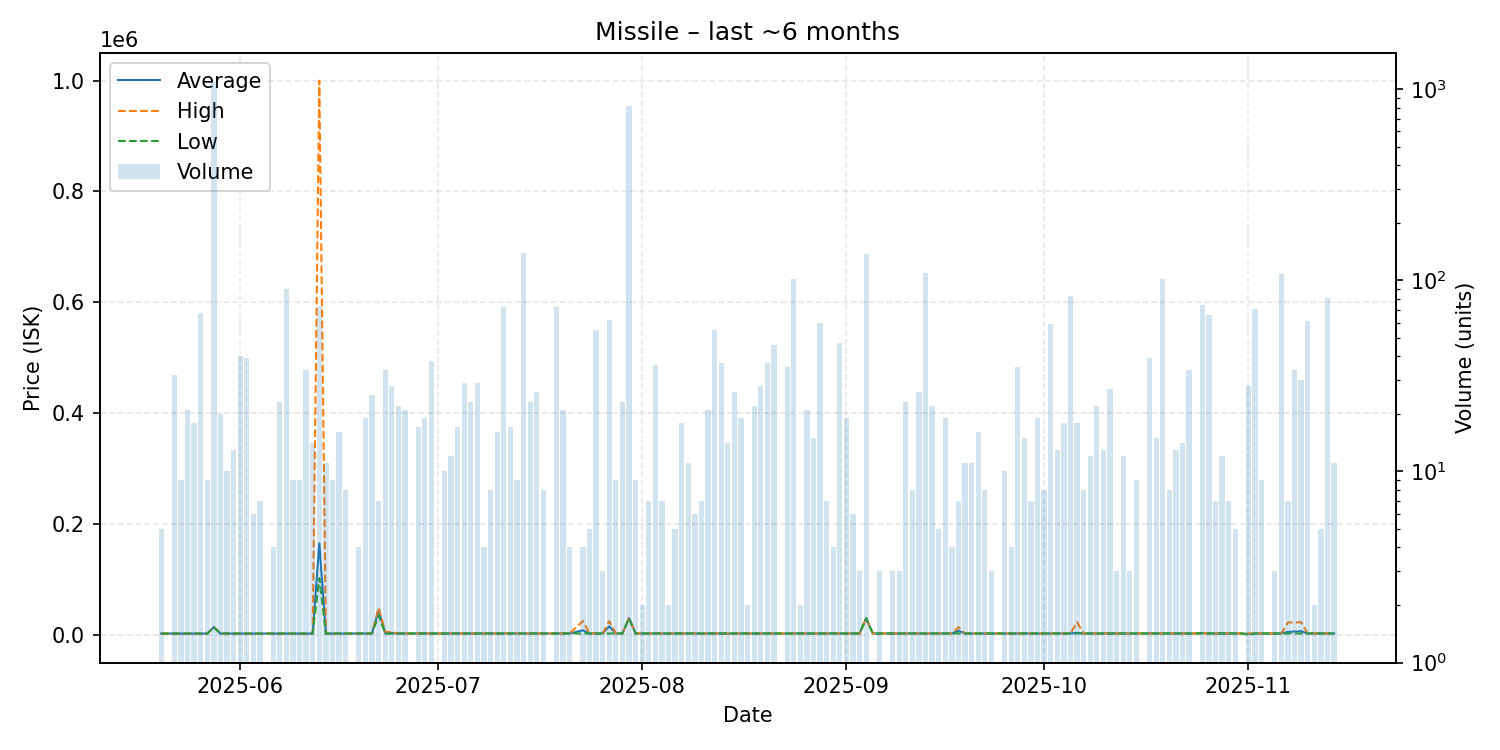

The data file committed next to this chart (first rows):
date, average, highest, lowest, order_count, volume
2025-05-20, 2364, 2364, 2364, 3, 5
2025-05-22, 2364, 2364, 2364, 4, 32
2025-05-23, 2364, 2364, 2364, 5, 9
2025-05-24, 2364, 2364, 2364, 6, 21
2025-05-25, 2364, 2364, 2364, 5, 18
2025-05-26, 2364, 2365, 2364, 4, 67
2025-05-27, 2365, 2365, 2364, 3, 9
2025-05-28, 13950, 13950, 13950, 22, 1088
2025-05-29, 2365, 2365, 2365, 5, 20
2025-05-30, 2369, 2369, 2369, 2, 10
2025-05-31, 2369, 2369, 2369, 5, 13
2025-06-01, 2369, 2369, 2369, 8, 40
2025-06-02, 2370, 2371, 2369, 3, 39
2025-06-03, 2371, 2373, 2371, 4, 6
2025-06-04, 2373, 2373, 2373, 5, 7
2025-06-06, 2376, 2379, 2373, 4, 4
2025-06-07, 2379, 2379, 2379, 7, 23
2025-06-08, 2379, 2379, 2379, 3, 90
2025-06-09, 2379, 2379, 2379, 4, 9
2025-06-10, 2379, 2379, 2379, 1, 9
2025-06-11, 2373, 2373, 2373, 6, 34
2025-06-12, 2365, 2365, 2363, 4, 14
2025-06-13, 165185, 999900, 102300, 10, 73
2025-06-14, 2365, 2366, 2365, 5, 11
2025-06-15, 2365, 2365, 2365, 5, 9
2025-06-16, 2432, 2500, 2365, 6, 16
2025-06-17, 2449, 2500, 2363, 4, 8
2025-06-18, 2500, 2500, 2500, 1, 1
2025-06-19, 2500, 2500, 2500, 2, 4
2025-06-20, 2500, 2500, 2500, 3, 19
2025-06-21, 2500, 2500, 2500, 3, 25
2025-06-22, 45000, 49000, 35000, 2, 7
2025-06-23, 2913, 5364, 2363, 5, 34
2025-06-24, 3114, 5364, 2500, 6, 28
2025-06-25, 2500, 2500, 2500, 4, 22
2025-06-26, 2500, 2500, 2500, 6, 21
2025-06-28, 2500, 2500, 2500, 5, 17
2025-06-29, 2500, 2500, 2500, 5, 19
2025-06-30, 2500, 2500, 2500, 2, 38
2025-07-02, 2500, 2500, 2500, 2, 10
2025-07-03, 2500, 2500, 2500, 4, 12
2025-07-04, 2500, 2500, 2500, 5, 17
2025-07-05, 2500, 2501, 2500, 4, 29
2025-07-06, 2523, 2600, 2501, 4, 23
2025-07-07, 2600, 2600, 2600, 10, 29
2025-07-08, 2600, 2600, 2600, 4, 4
2025-07-09, 2600, 2600, 2600, 3, 8
2025-07-10, 2600, 2600, 2600, 5, 16
2025-07-11, 2600, 2600, 2600, 2, 72
2025-07-12, 2600, 2600, 2600, 5, 17
2025-07-13, 2600, 2600, 2600, 3, 9
2025-07-14, 2600, 2600, 2600, 5, 139
2025-07-15, 2600, 2600, 2600, 10, 23
2025-07-16, 2600, 2600, 2600, 5, 26
2025-07-17, 2600, 2600, 2600, 3, 8
2025-07-18, 2600, 2600, 2600, 1, 1
2025-07-19, 2597, 2600, 2364, 6, 72
2025-07-20, 2600, 2600, 2600, 7, 21
2025-07-21, 2600, 2600, 2600, 2, 4
2025-07-23, 8200, 25000, 2600, 2, 4
... 112 more rows
